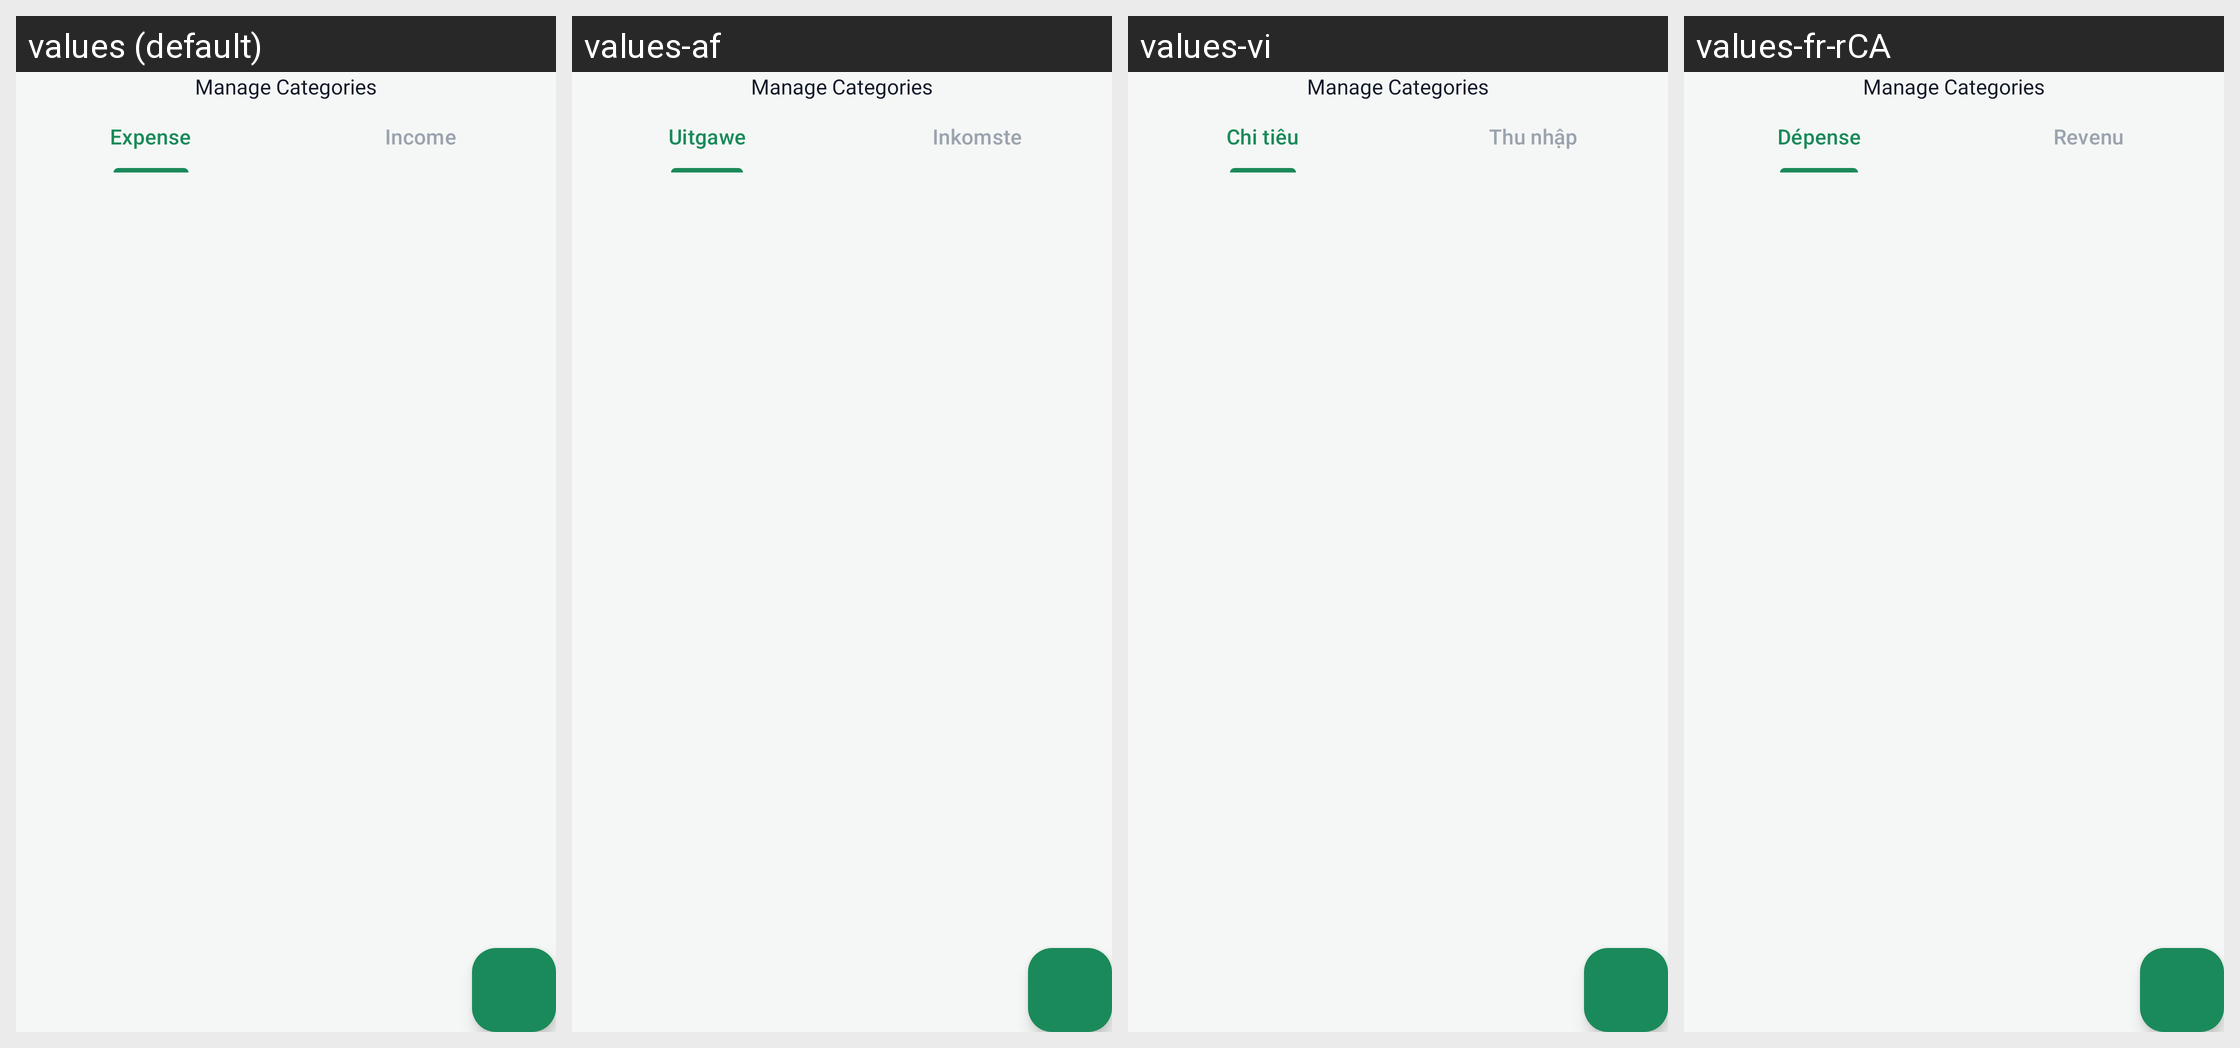

The same Android screen rendered under several of its app's locales, left to right. List the strings drawn on it with the default value and each locale's translation.
Android screen res/layout/activity_manage_categories.xml rendered under 4 locales, left to right: values (default), values-af, values-vi, values-fr-rCA. Device: Nexus 5 (rendered at 1080×1920; each locale shown at half size, 540×960, under a caption strip naming it); theme Theme.ExpenseBook.
Other locales in the repository, not shown: values-ar, values-de, values-es, values-fil, values-fr, values-hi, values-hu, values-in, values-it, values-ja, values-ko, values-pl, values-pt, values-pt-rBR, values-ro, values-ru, values-th, values-tr, values-uk, values-zh, values-zh-rCN, values-zh-rTW.
Strings drawn on this screen, with the default value and each locale's value (text and hints the layout hard-codes, and strings that could not be matched under every locale, appear in the picture but are not listed):

expense
  values: Expense
  values-af: Uitgawe
  values-vi: Chi tiêu
  values-fr-rCA: Dépense

income
  values: Income
  values-af: Inkomste
  values-vi: Thu nhập
  values-fr-rCA: Revenu
